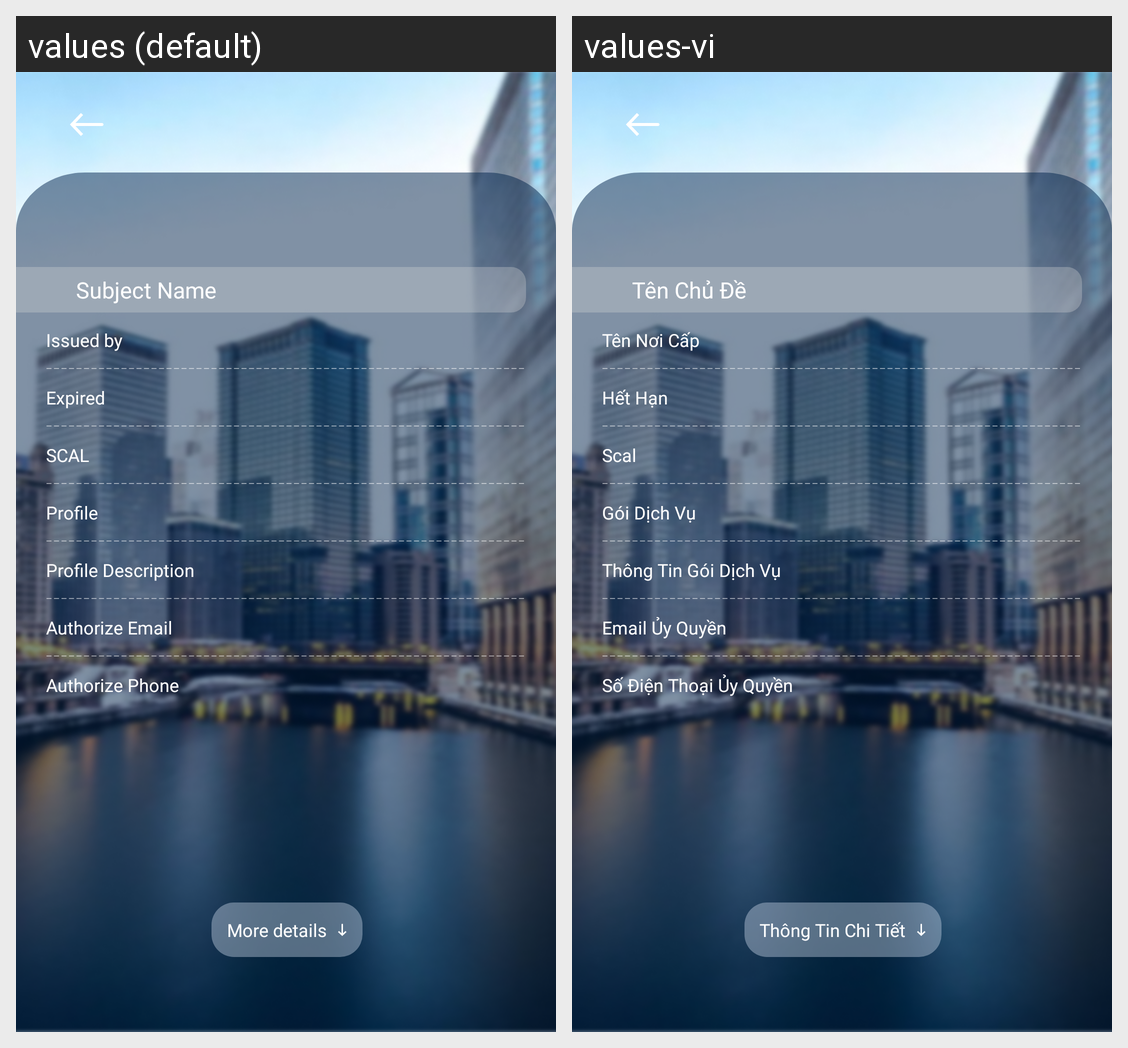

For this localized Android screen grid, give each drawn string resource with its value in every locale shown.
Android screen res/layout/activity_manage_certificate_add_new_certificate_detail.xml rendered under 2 locales, left to right: values (default), values-vi. Device: Nexus 5 (rendered at 1080×1920; each locale shown at half size, 540×960, under a caption strip naming it); theme Theme.SIC_no.
Strings drawn on this screen, with the default value and each locale's value (text and hints the layout hard-codes, and strings that could not be matched under every locale, appear in the picture but are not listed):

certificate_subject_name
  values: Subject Name
  values-vi: Tên Chủ Đề

orders_prefix_issued_by
  values: Issued by
  values-vi: Tên Nơi Cấp

spinner_certificate_status_expired
  values: Expired
  values-vi: Hết Hạn

prompt_credential_change_scal
  values: SCAL
  values-vi: Scal

orders_prefix_cert_profile
  values: Profile
  values-vi: Gói Dịch Vụ

prompt_cert_sign_profile_description
  values: Profile Description
  values-vi: Thông Tin Gói Dịch Vụ

orders_prefix_cert_profile_authorize_email
  values: Authorize Email
  values-vi: Email Ủy Quyền

orders_prefix_cert_profile_authorize_phone
  values: Authorize Phone
  values-vi: Số Điện Thoại Ủy Quyền

certificate_view_more_details
  values: More details
  values-vi: Thông Tin Chi Tiết
